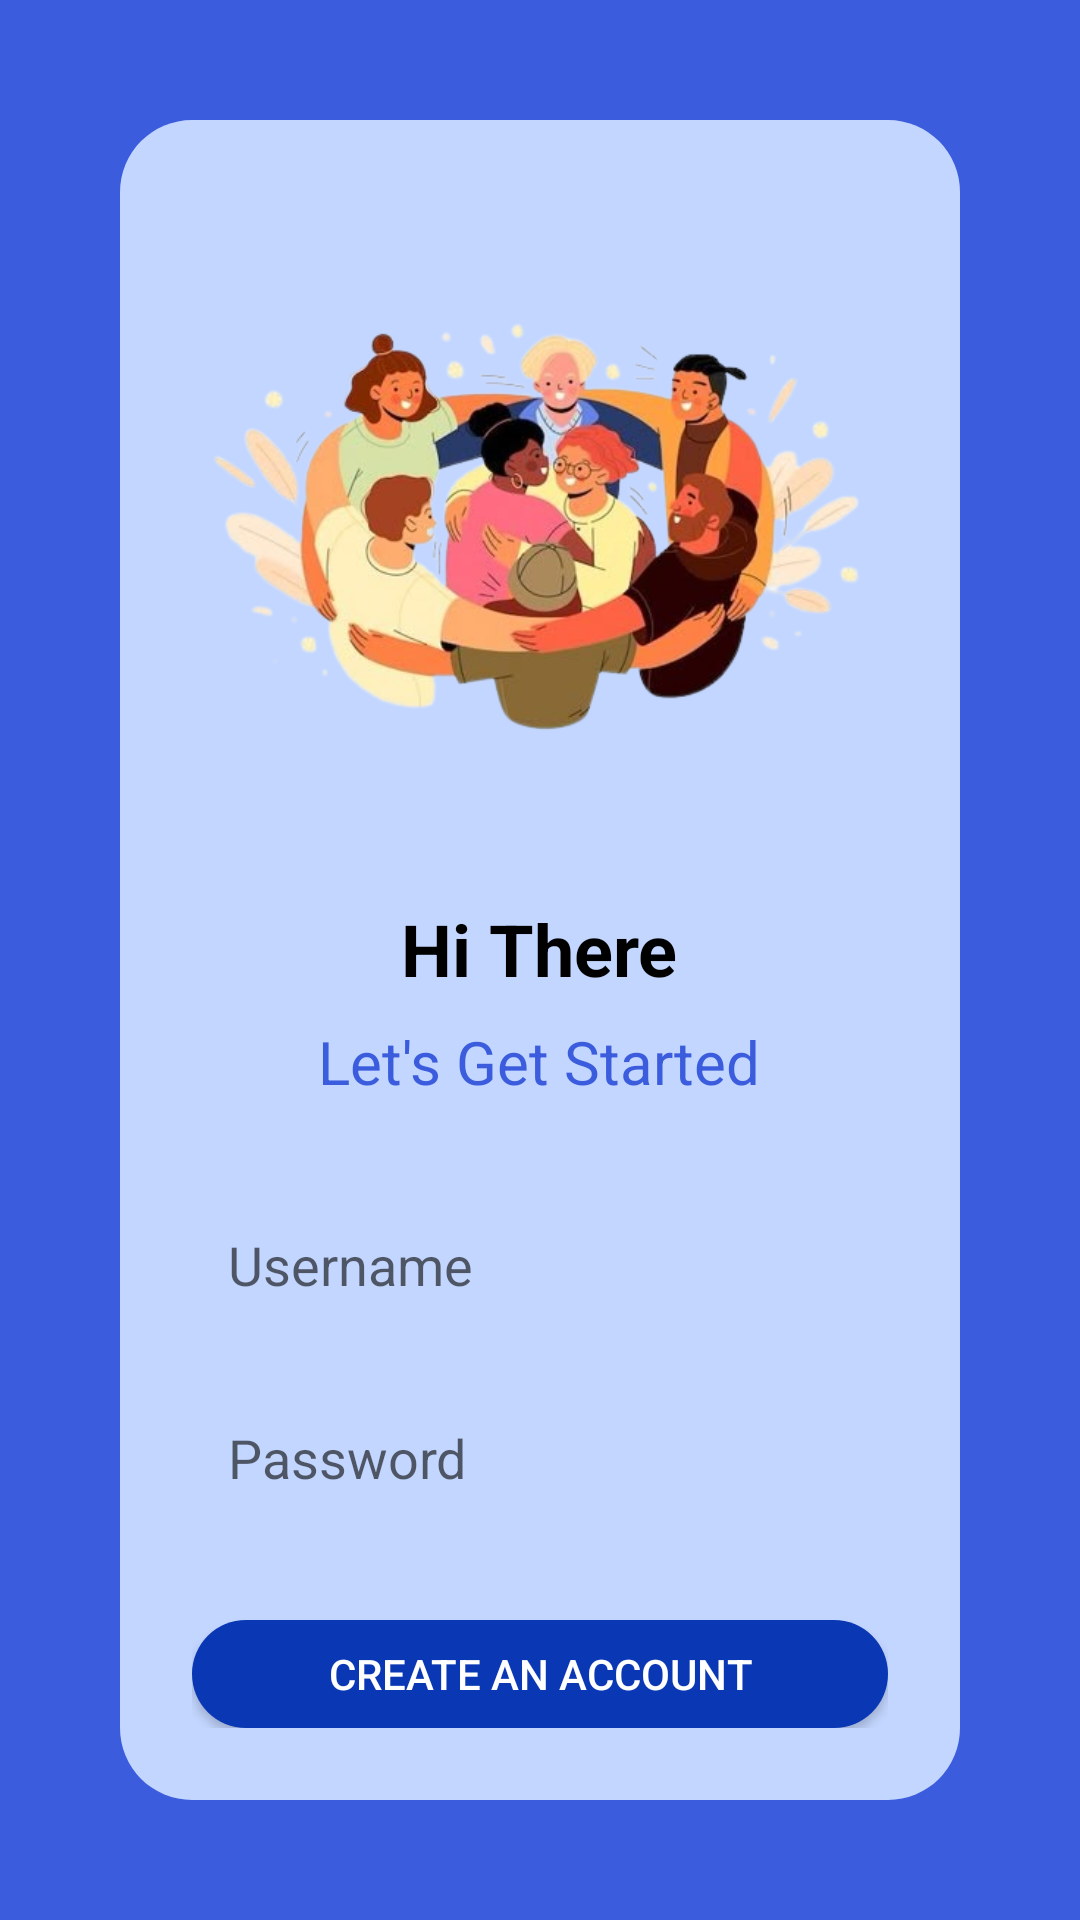

This screen was rendered from an Android layout file. Write that file and the resources it references.
<!-- AndroidManifest.xml: application theme Theme.AntiSoch -->
<!-- res/layout/activity_login.xml -->
<?xml version="1.0" encoding="utf-8"?>
<RelativeLayout xmlns:android="http://schemas.android.com/apk/res/android"
    xmlns:tools="http://schemas.android.com/tools"
    android:layout_width="match_parent"
    android:layout_height="match_parent"
    android:background="#3B5DDD"
    tools:context=".LoginActivity">

    <LinearLayout
        android:layout_width="match_parent"
        android:layout_height="match_parent"
        android:orientation="vertical"
        android:padding="24dp">

        <RelativeLayout
            android:layout_width="match_parent"
            android:layout_height="0dp"
            android:layout_weight="3"
            android:background="@drawable/rounded_light_background"
            android:layout_margin="16dp"
            android:padding="24dp">

            <ImageView
                android:id="@+id/ivGroupImage"
                android:layout_width="307dp"
                android:layout_height="216dp"
                android:layout_alignParentTop="true"
                android:layout_centerHorizontal="true"
                android:layout_marginTop="0dp"
                android:src="@drawable/login_group_image" />

            <TextView
                android:id="@+id/tvHiThere"
                android:layout_width="wrap_content"
                android:layout_height="wrap_content"
                android:text="Hi There"
                android:textColor="#000000"
                android:textSize="24sp"
                android:textStyle="bold"
                android:layout_below="@id/ivGroupImage"
                android:layout_centerHorizontal="true"
                android:layout_marginTop="20dp" />

            <TextView
                android:id="@+id/tvGetStarted"
                android:layout_width="wrap_content"
                android:layout_height="wrap_content"
                android:text="Let's Get Started"
                android:textColor="#3B5DDD"
                android:textSize="20sp"
                android:layout_below="@id/tvHiThere"
                android:layout_centerHorizontal="true"
                android:layout_marginTop="8dp" />

            <EditText
                android:id="@+id/etUsername"
                android:layout_width="match_parent"
                android:layout_height="wrap_content"
                android:hint="Username"
                android:background="@drawable/edit_text_background"
                android:padding="12dp"
                android:layout_below="@id/tvGetStarted"
                android:layout_marginTop="30dp"
                android:drawablePadding="8dp" />

            <EditText
                android:id="@+id/etPassword"
                android:layout_width="match_parent"
                android:layout_height="wrap_content"
                android:hint="Password"
                android:inputType="textPassword"
                android:background="@drawable/edit_text_background"
                android:padding="12dp"
                android:layout_below="@id/etUsername"
                android:layout_marginTop="16dp"
                android:drawablePadding="8dp" />

            <androidx.appcompat.widget.AppCompatButton
                android:id="@+id/btnCreateAccount"
                android:layout_width="match_parent"
                android:layout_height="wrap_content"
                android:text="Create an account"
                android:textColor="#FFFFFF"
                android:background="@drawable/rounded_button_dark"
                android:backgroundTint="@null"
                android:layout_below="@id/etPassword"
                android:layout_marginTop="30dp" />

            <TextView
                android:id="@+id/tvOr"
                android:layout_width="wrap_content"
                android:layout_height="wrap_content"
                android:text="or"
                android:textColor="#777777"
                android:layout_below="@id/btnCreateAccount"
                android:layout_centerHorizontal="true"
                android:layout_marginTop="8dp"
                android:layout_marginBottom="8dp" />

            <androidx.appcompat.widget.AppCompatButton
                android:id="@+id/btnLogin"
                android:layout_width="match_parent"
                android:layout_height="wrap_content"
                android:text="Log In"
                android:textColor="#FFFFFF"
                android:background="@drawable/rounded_button_dark"
                android:backgroundTint="@null"
                android:layout_below="@id/tvOr" />

        </RelativeLayout>
    </LinearLayout>
</RelativeLayout>
<!-- resources referenced by this layout -->
<resources>
  <!-- drawable login_group_image: png bitmap (drawable, 178909 bytes) -->
  <!-- drawable rounded_button_dark (drawable) -->
  <?xml version="1.0" encoding="utf-8"?>
  <shape xmlns:android="http://schemas.android.com/apk/res/android">
      <solid android:color="#0A37B4" />
      <corners android:radius="20dp" />
  </shape>
  <!-- drawable rounded_light_background (drawable) -->
  <?xml version="1.0" encoding="utf-8"?>
  <shape xmlns:android="http://schemas.android.com/apk/res/android">
      <solid android:color="#C3D6FF" />
      <corners android:radius="24dp" />
  </shape>
  <style name="Theme.AntiSoch" parent="Theme.MaterialComponents.Light.NoActionBar">
          
          <item name="colorPrimary">@color/purple_500</item>
          <item name="colorPrimaryVariant">@color/purple_700</item>
          <item name="colorOnPrimary">@color/white</item>
          
          <item name="colorSecondary">@color/teal_200</item>
          <item name="colorSecondaryVariant">@color/teal_700</item>
          <item name="colorOnSecondary">@color/black</item>
          
          <item name="android:statusBarColor">@color/purple_700</item>
      </style>
  <color name="purple_500">#9370DB</color>
  <color name="purple_700">#7B68EE</color>
  <color name="white">#FFFFFFFF</color>
  <color name="teal_200">#FF03DAC5</color>
  <color name="teal_700">#FF018786</color>
  <color name="black">#FF000000</color>
</resources>
